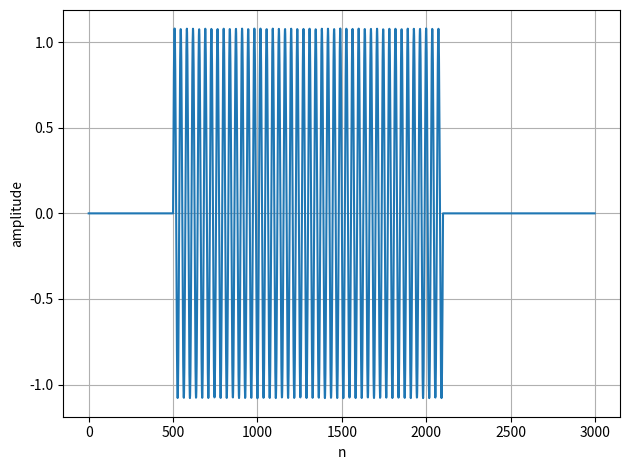

The matplotlib source for this figure: (Note: this script raises an exception after producing the figure.)
import numpy as np
import matplotlib.pyplot as plt


def pad(x, L, S):
    x_pad = np.pad(x, [L - S, L - S])
    re = np.mod(len(x_pad), S)
    if re != 0:
        x_pad = np.pad(x_pad, [0, S - re])
    return x_pad


def frame_div(x, L, S):
    x_pad = pad(x, L, S)
    T = int(np.floor((len(x_pad) - L) / S)) + 1
    x_t = np.zeros((T, L))
    for t in range(T):
        x_t[t] = x_pad[t * S : t * S + L]
    return x_t


def stft(x, L, S, wnd):
    x_t = frame_div(x, L, S)
    T = len(x_t)
    X = np.zeros((T, L // 2 + 1), dtype="complex")
    for t in range(T):
        X[t] = np.fft.rfft(x_t[t] * wnd)
    return X.T


def syn_wnd(wnd, S):
    L = len(wnd)
    Q = L // S
    swnd = np.zeros(L)
    for i in range(L):
        k = i - (Q - 1) * S
        if k < 0:
            k = 0
        swnd[i] = wnd[i] / np.sum(wnd[k : i + (Q - 1) * S] ** 2)
    return swnd


def istft(S, X):
    F, T = X.shape
    N = 2 * (F - 1)
    M = S * (T - 1) + N
    swnd = np.ones(N)
    x = np.zeros(M, dtype="complex")
    z = np.zeros((T, N), dtype="complex")
    for t in range(T):
        z[t] = np.fft.irfft(X[:, t])
        x[t * S : t * S + N] += swnd * z[t]
    return x


A = 1  # 振幅
f = 440  # 周波数 Hz
sec = 0.1  # 信号の長さ s
sr = 16000  # サンプリング周波数 Hz

t = np.arange(sec * sr) / sr  # サンプリング点の生成
y = A * np.sin(2 * np.pi * f * t)  # 正弦波の生成

L = 1000
S = 500
wnd = np.hamming(L)
y_stft = stft(y, L, S, wnd)
y = istft(S, y_stft)

plt.plot(y)
plt.xlabel("n")
plt.ylabel("amplitude")
plt.grid()
plt.tight_layout()
plt.savefig("outputs/08.pdf")
plt.show()

print("success!")
